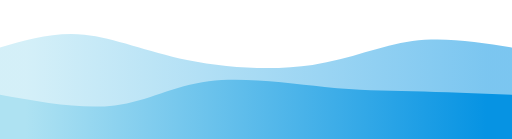
t = 0.00 s
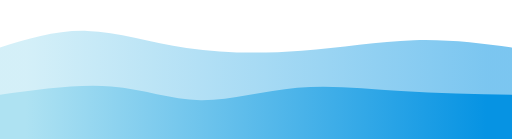
t = 0.75 s
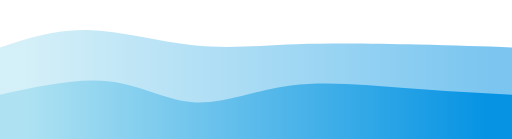
t = 1.25 s
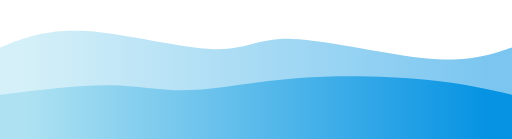
t = 2.00 s
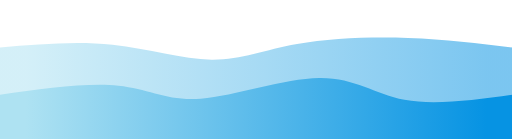
t = 2.75 s
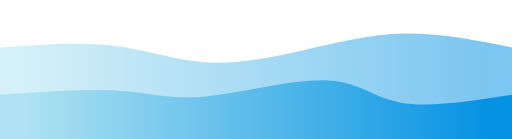
t = 3.25 s

The animated SVG that drew these frames (rendered in a browser with its animation timeline set to each time). Animation: 2 CSS @keyframes rules; one cycle of 4.00 s, repeats indefinitely.

<svg width="100%" height="100%" id="svg" viewBox="0 0 1440 390" xmlns="http://www.w3.org/2000/svg" class="transition duration-300 ease-in-out delay-150"><style>
          .path-0{
            animation:pathAnim-0 4s;
            animation-timing-function: linear;
            animation-iteration-count: infinite;
          }
          @keyframes pathAnim-0{
            0%{
              d: path("M 0,400 C 0,400 0,133 0,133 C 76.34449760765548,110.73205741626793 152.68899521531097,88.46411483253588 237,97 C 321.31100478468903,105.53588516746412 413.5885167464115,144.8755980861244 526,168 C 638.4114832535885,191.1244019138756 770.9569377990429,198.0334928229665 879,182 C 987.0430622009571,165.9665071770335 1070.5837320574165,126.99043062200955 1160,115 C 1249.4162679425835,103.00956937799045 1344.7081339712918,118.00478468899522 1440,133 C 1440,133 1440,400 1440,400 Z");
            }
            25%{
              d: path("M 0,400 C 0,400 0,133 0,133 C 80.9090909090909,107.68899521531101 161.8181818181818,82.37799043062202 248,83 C 334.1818181818182,83.62200956937798 425.63636363636374,110.17703349282297 524,123 C 622.3636363636363,135.82296650717703 727.6363636363636,134.91387559808612 838,129 C 948.3636363636364,123.08612440191388 1063.8181818181818,112.16746411483254 1165,112 C 1266.1818181818182,111.83253588516746 1353.090909090909,122.41626794258373 1440,133 C 1440,133 1440,400 1440,400 Z");
            }
            50%{
              d: path("M 0,400 C 0,400 0,133 0,133 C 65.66507177033495,106.41626794258373 131.3301435406699,79.83253588516746 242,87 C 352.6698564593301,94.16746411483254 508.3444976076554,135.08612440191388 601,138 C 693.6555023923446,140.91387559808612 723.2918660287083,105.82296650717706 822,109 C 920.7081339712917,112.17703349282294 1088.488038277512,153.62200956937798 1203,164 C 1317.511961722488,174.37799043062202 1378.755980861244,153.68899521531102 1440,133 C 1440,133 1440,400 1440,400 Z");
            }
            75%{
              d: path("M 0,400 C 0,400 0,133 0,133 C 121.26315789473685,129.61244019138758 242.5263157894737,126.22488038277513 341,138 C 439.4736842105263,149.77511961722487 515.1578947368421,176.7129186602871 593,177 C 670.8421052631579,177.2870813397129 750.8421052631579,150.92344497607655 840,128 C 929.1578947368421,105.07655502392345 1027.4736842105262,85.59330143540669 1129,87 C 1230.5263157894738,88.40669856459331 1335.2631578947369,110.70334928229666 1440,133 C 1440,133 1440,400 1440,400 Z");
            }
            100%{
              d: path("M 0,400 C 0,400 0,133 0,133 C 76.34449760765548,110.73205741626793 152.68899521531097,88.46411483253588 237,97 C 321.31100478468903,105.53588516746412 413.5885167464115,144.8755980861244 526,168 C 638.4114832535885,191.1244019138756 770.9569377990429,198.0334928229665 879,182 C 987.0430622009571,165.9665071770335 1070.5837320574165,126.99043062200955 1160,115 C 1249.4162679425835,103.00956937799045 1344.7081339712918,118.00478468899522 1440,133 C 1440,133 1440,400 1440,400 Z");
            }
          }</style><defs><linearGradient id="gradient" x1="0%" y1="50%" x2="100%" y2="50%"><stop offset="5%" stop-color="#aee2f2"></stop><stop offset="95%" stop-color="#0693e3"></stop></linearGradient></defs><path d="M 0,400 C 0,400 0,133 0,133 C 76.34449760765548,110.73205741626793 152.68899521531097,88.46411483253588 237,97 C 321.31100478468903,105.53588516746412 413.5885167464115,144.8755980861244 526,168 C 638.4114832535885,191.1244019138756 770.9569377990429,198.0334928229665 879,182 C 987.0430622009571,165.9665071770335 1070.5837320574165,126.99043062200955 1160,115 C 1249.4162679425835,103.00956937799045 1344.7081339712918,118.00478468899522 1440,133 C 1440,133 1440,400 1440,400 Z" stroke="none" stroke-width="0" fill="url(#gradient)" fill-opacity="0.53" class="transition-all duration-300 ease-in-out delay-150 path-0"></path><style>
          .path-1{
            animation:pathAnim-1 4s;
            animation-timing-function: linear;
            animation-iteration-count: infinite;
          }
          @keyframes pathAnim-1{
            0%{
              d: path("M 0,400 C 0,400 0,266 0,266 C 114.97607655502392,286.78468899521533 229.95215311004785,307.5693779904306 323,296 C 416.04784688995215,284.4306220095694 487.16746411483257,240.50717703349284 587,228 C 686.8325358851674,215.49282296650716 815.377990430622,234.40191387559807 913,244 C 1010.622009569378,253.59808612440193 1077.3205741626793,253.88516746411483 1160,256 C 1242.6794258373207,258.11483253588517 1341.3397129186603,262.0574162679426 1440,266 C 1440,266 1440,400 1440,400 Z");
            }
            25%{
              d: path("M 0,400 C 0,400 0,266 0,266 C 108.39234449760764,238.66985645933016 216.78468899521528,211.3397129186603 309,225 C 401.2153110047847,238.6602870813397 477.2535885167465,293.31100478468903 556,299 C 634.7464114832535,304.68899521531097 716.200956937799,261.4162679425838 810,247 C 903.799043062201,232.58373205741623 1009.9425837320573,247.02392344497605 1117,255 C 1224.0574162679427,262.97607655502395 1332.0287081339713,264.488038277512 1440,266 C 1440,266 1440,400 1440,400 Z");
            }
            50%{
              d: path("M 0,400 C 0,400 0,266 0,266 C 111.66507177033495,252 223.3301435406699,238 309,239 C 394.6698564593301,240 454.3444976076554,255.99999999999997 536,253 C 617.6555023923446,250.00000000000003 721.2918660287082,228 841,219 C 960.7081339712918,210 1096.4880382775118,214 1199,224 C 1301.5119617224882,234 1370.755980861244,250 1440,266 C 1440,266 1440,400 1440,400 Z");
            }
            75%{
              d: path("M 0,400 C 0,400 0,266 0,266 C 127.05263157894737,247.76076555023926 254.10526315789474,229.5215311004785 341,241 C 427.89473684210526,252.4784688995215 474.63157894736844,293.6746411483253 574,285 C 673.3684210526316,276.3253588516747 825.3684210526317,217.77990430622015 917,219 C 1008.6315789473683,220.22009569377985 1039.8947368421052,281.20574162679424 1117,299 C 1194.1052631578948,316.79425837320576 1317.0526315789475,291.3971291866029 1440,266 C 1440,266 1440,400 1440,400 Z");
            }
            100%{
              d: path("M 0,400 C 0,400 0,266 0,266 C 114.97607655502392,286.78468899521533 229.95215311004785,307.5693779904306 323,296 C 416.04784688995215,284.4306220095694 487.16746411483257,240.50717703349284 587,228 C 686.8325358851674,215.49282296650716 815.377990430622,234.40191387559807 913,244 C 1010.622009569378,253.59808612440193 1077.3205741626793,253.88516746411483 1160,256 C 1242.6794258373207,258.11483253588517 1341.3397129186603,262.0574162679426 1440,266 C 1440,266 1440,400 1440,400 Z");
            }
          }</style><defs><linearGradient id="gradient" x1="0%" y1="50%" x2="100%" y2="50%"><stop offset="5%" stop-color="#aee2f2"></stop><stop offset="95%" stop-color="#0693e3"></stop></linearGradient></defs><path d="M 0,400 C 0,400 0,266 0,266 C 114.97607655502392,286.78468899521533 229.95215311004785,307.5693779904306 323,296 C 416.04784688995215,284.4306220095694 487.16746411483257,240.50717703349284 587,228 C 686.8325358851674,215.49282296650716 815.377990430622,234.40191387559807 913,244 C 1010.622009569378,253.59808612440193 1077.3205741626793,253.88516746411483 1160,256 C 1242.6794258373207,258.11483253588517 1341.3397129186603,262.0574162679426 1440,266 C 1440,266 1440,400 1440,400 Z" stroke="none" stroke-width="0" fill="url(#gradient)" fill-opacity="1" class="transition-all duration-300 ease-in-out delay-150 path-1"></path></svg>
